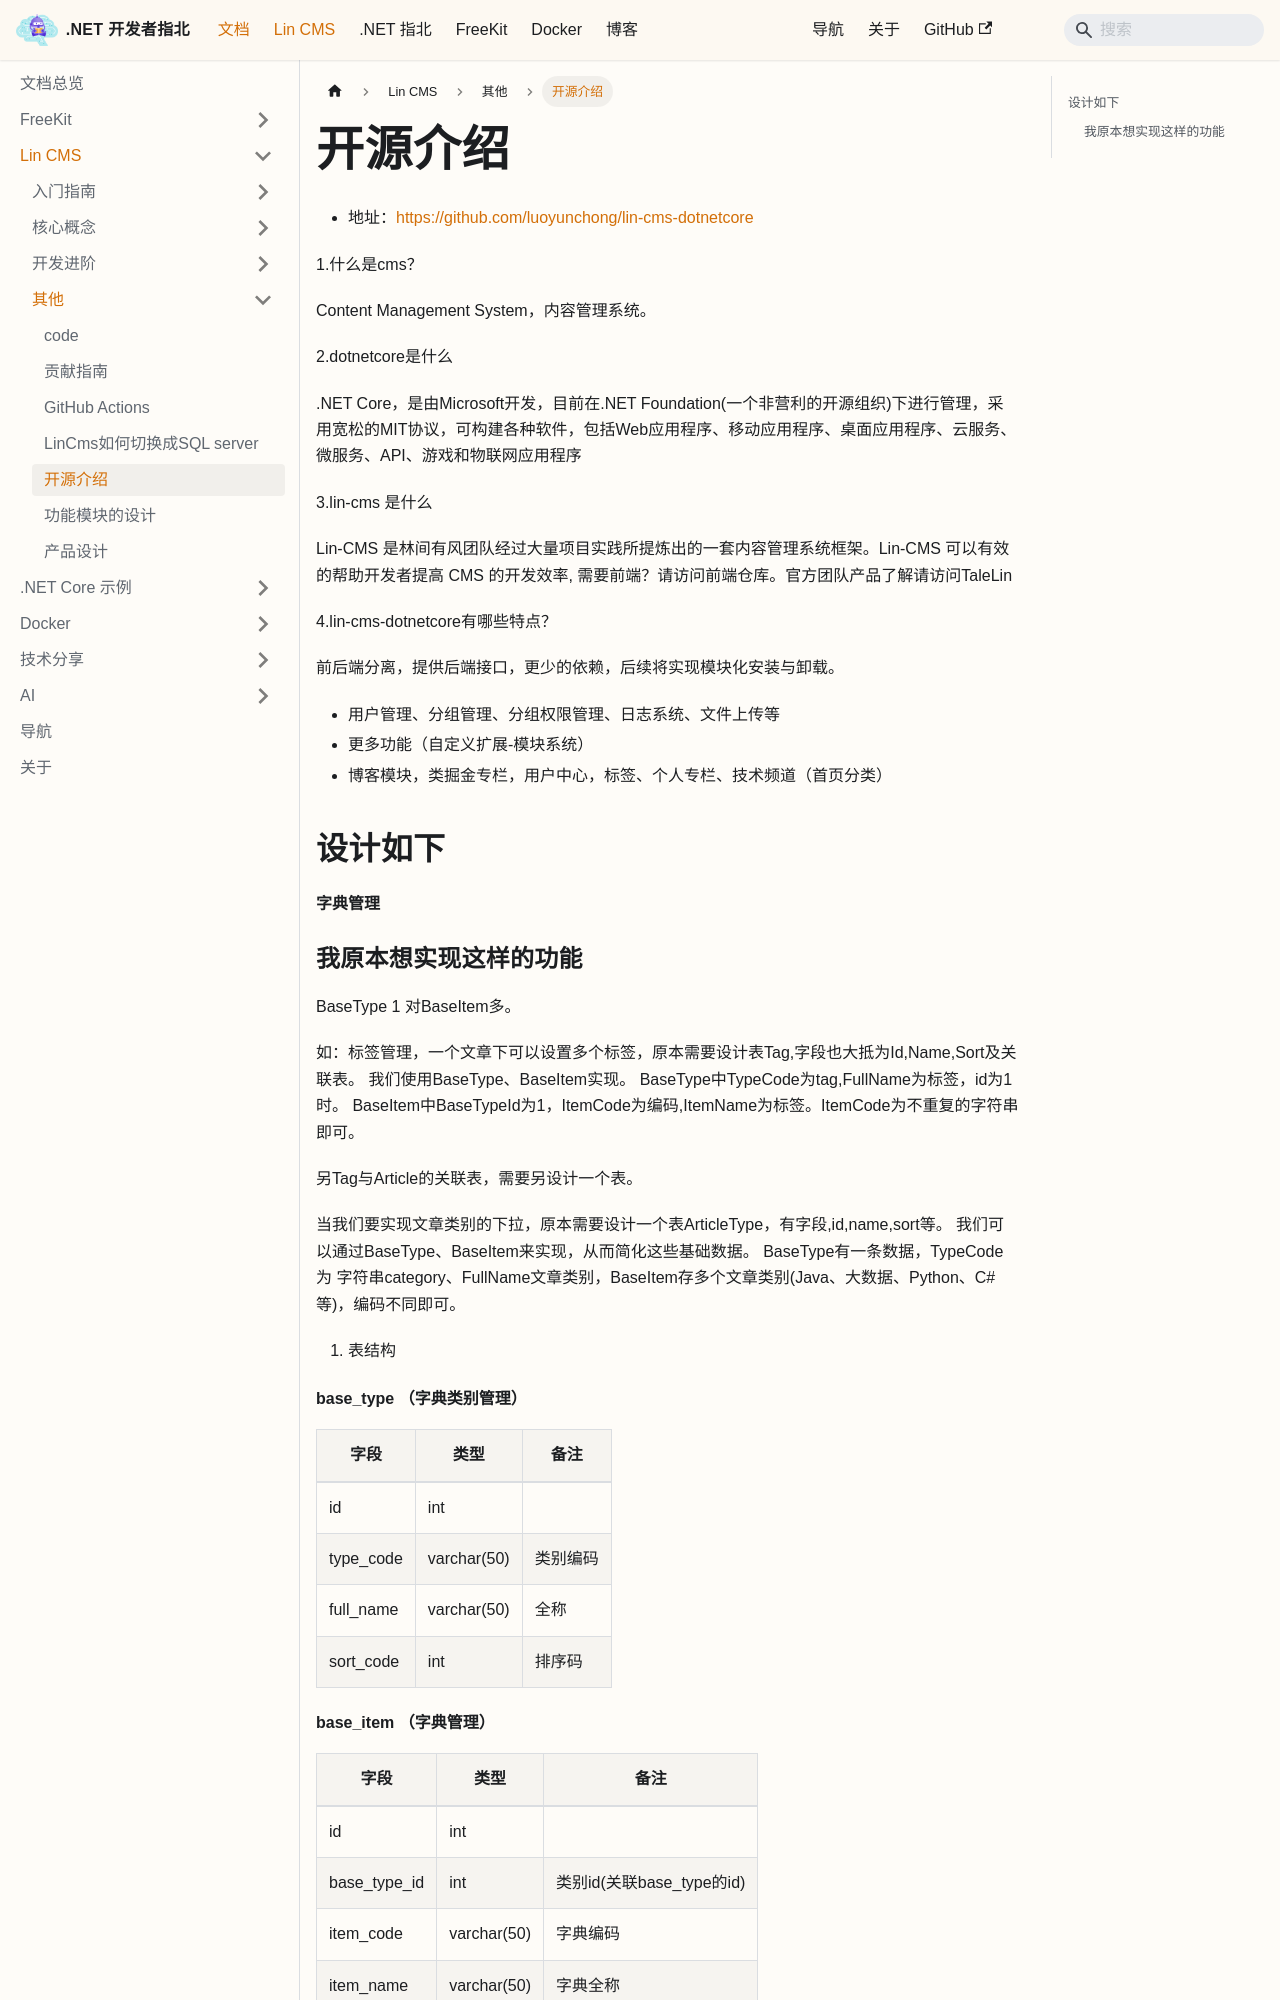

repository: luoyunchong/igeekfan-docs · page: docs/dotnetcore/lin-cms/open-source-road/index.html · generator: docusaurus


# 开源介绍

- 地址：[https://github.com/luoyunchong/lin-cms-dotnetcore](https://github.com/luoyunchong/lin-cms-dotnetcore)

1.什么是cms？

Content Management System，内容管理系统。

2.dotnetcore是什么

.NET Core，是由Microsoft开发，目前在.NET Foundation(一个非营利的开源组织)下进行管理，采用宽松的MIT协议，可构建各种软件，包括Web应用程序、移动应用程序、桌面应用程序、云服务、微服务、API、游戏和物联网应用程序

3.lin-cms 是什么

Lin-CMS 是林间有风团队经过大量项目实践所提炼出的一套内容管理系统框架。Lin-CMS 可以有效的帮助开发者提高 CMS 的开发效率, 需要前端？请访问前端仓库。官方团队产品了解请访问TaleLin

4.lin-cms-dotnetcore有哪些特点？

前后端分离，提供后端接口，更少的依赖，后续将实现模块化安装与卸载。

- 用户管理、分组管理、分组权限管理、日志系统、文件上传等
- 更多功能（自定义扩展-模块系统）
- 博客模块，类掘金专栏，用户中心，标签、个人专栏、技术频道（首页分类）

## 设计如下

#### 字典管理

### 我原本想实现这样的功能

BaseType 1 对BaseItem多。

如：标签管理，一个文章下可以设置多个标签，原本需要设计表Tag,字段也大抵为Id,Name,Sort及关联表。
我们使用BaseType、BaseItem实现。
BaseType中TypeCode为tag,FullName为标签，id为1时。
BaseItem中BaseTypeId为1，ItemCode为编码,ItemName为标签。ItemCode为不重复的字符串即可。

另Tag与Article的关联表，需要另设计一个表。

当我们要实现文章类别的下拉，原本需要设计一个表ArticleType，有字段,id,name,sort等。
我们可以通过BaseType、BaseItem来实现，从而简化这些基础数据。
BaseType有一条数据，TypeCode为 字符串category、FullName文章类别，BaseItem存多个文章类别(Java、大数据、Python、C#等)，编码不同即可。

1. 表结构

#### base_type （字典类别管理）

| 字段      | 类型        | 备注     |
| --------- | ----------- | -------- |
| id        | int         |
| type_code | varchar(50) | 类别编码 |
| full_name | varchar(50) | 全称     |
| sort_code | int         | 排序码   |
